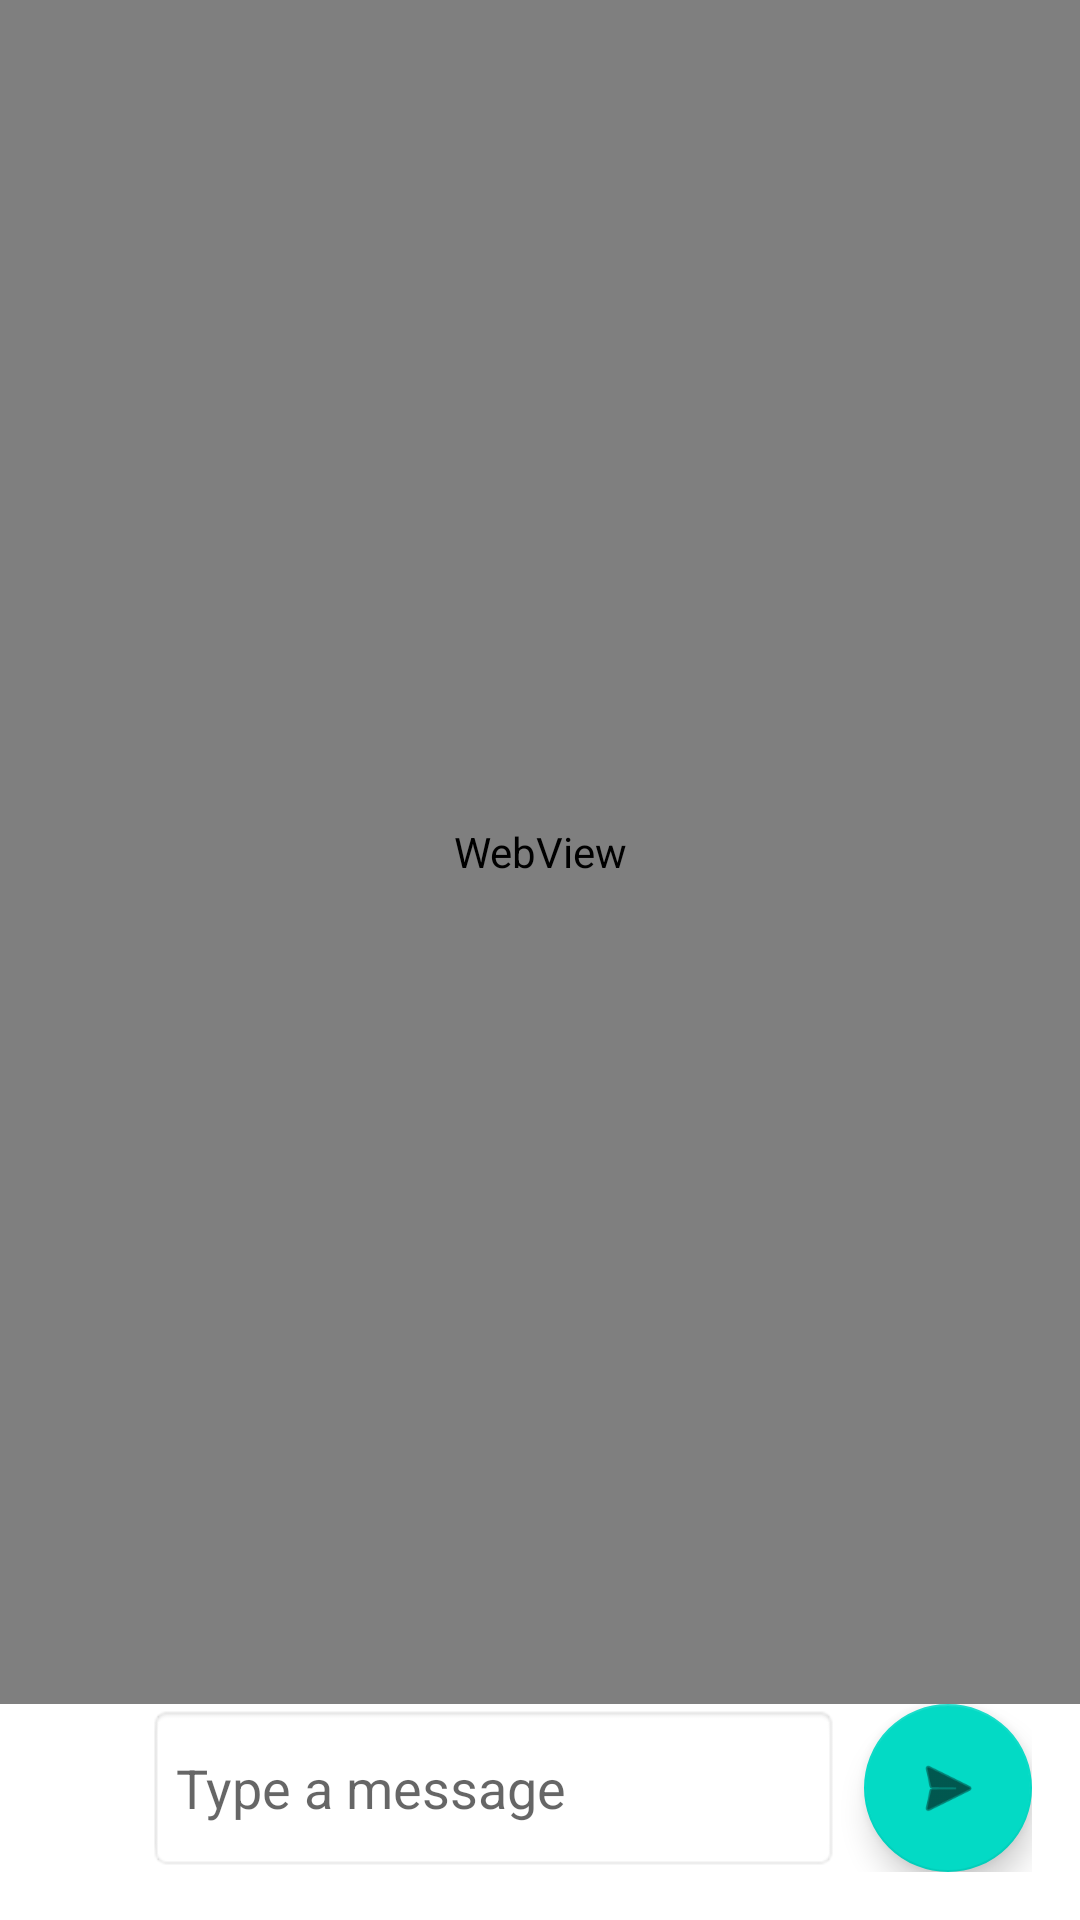

This screen was rendered from an Android layout file. Write that file and the resources it references.
<!-- AndroidManifest.xml: application theme Theme.CloudOpener -->
<!-- res/layout/fragment_excahnge.xml -->
<?xml version="1.0" encoding="utf-8"?>
<androidx.constraintlayout.widget.ConstraintLayout xmlns:android="http://schemas.android.com/apk/res/android"
    xmlns:app="http://schemas.android.com/apk/res-auto"
    xmlns:tools="http://schemas.android.com/tools"
    android:layout_width="match_parent"
    android:layout_height="match_parent"
    tools:context=".ExchangeFragment">

    <WebView
        android:id="@+id/webview"
        android:layout_width="match_parent"
        app:layout_constraintTop_toTopOf="parent"
        app:layout_constraintBottom_toTopOf="@id/messageInputContainer"
        android:layout_height="0dp" />

    <androidx.constraintlayout.widget.ConstraintLayout
        android:id="@+id/messageInputContainer"
        android:layout_width="0dp"
        android:layout_height="56dp"
        android:layout_margin="16dp"
        android:layout_marginEnd="72dp"
        app:layout_constraintBottom_toBottomOf="parent"

        app:layout_constraintEnd_toEndOf="parent"
        app:layout_constraintStart_toStartOf="parent"
        >

        <ImageButton
            android:id="@+id/addEmoticon"
            android:layout_width="21dp"
            android:layout_height="match_parent"
            android:layout_marginStart="12dp"
            android:background="@null"
            app:layout_constraintLeft_toLeftOf="parent" />


        <EditText
            android:id="@+id/messageInput"
            android:layout_width="0dp"
            android:layout_height="match_parent"
            android:layout_marginRight="8dp"

            android:background="@android:drawable/editbox_background"
            android:hint="Type a message"
            app:layout_constraintHorizontal_bias="0.0"
            app:layout_constraintLeft_toRightOf="@+id/addEmoticon"
            app:layout_constraintRight_toLeftOf="@+id/fab"
            tools:layout_editor_absoluteY="0dp" />

        <com.google.android.material.floatingactionbutton.FloatingActionButton
            android:id="@+id/fab"
            android:layout_width="0dp"
            android:layout_height="match_parent"

            app:layout_constraintRight_toRightOf="parent"
            app:srcCompat="@android:drawable/ic_menu_send"
            tools:layout_editor_absoluteY="0dp" />

    </androidx.constraintlayout.widget.ConstraintLayout>


</androidx.constraintlayout.widget.ConstraintLayout>
<!-- resources referenced by this layout -->
<resources>
  <style name="Theme.CloudOpener" parent="Theme.MaterialComponents.DayNight.DarkActionBar">
          
          <item name="colorPrimary">@color/purple_500</item>
          <item name="colorPrimaryVariant">@color/purple_700</item>
          <item name="colorOnPrimary">@color/white</item>
          
          <item name="colorSecondary">@color/teal_200</item>
          <item name="colorSecondaryVariant">@color/teal_700</item>
          <item name="colorOnSecondary">@color/black</item>
          
          <item name="android:statusBarColor" tools:targetApi="l">?attr/colorPrimaryVariant</item>
          
      </style>
  <!-- not gathered from this repository: default colours our renderer supplied (Android Studio template values) -->
  <color name="purple_500">#FF6200EE</color>
  <color name="purple_700">#FF3700B3</color>
  <color name="teal_200">#FF03DAC5</color>
  <color name="teal_700">#FF018786</color>
  <color name="black">#FF000000</color>
  <color name="white">#FFFFFFFF</color>
</resources>
